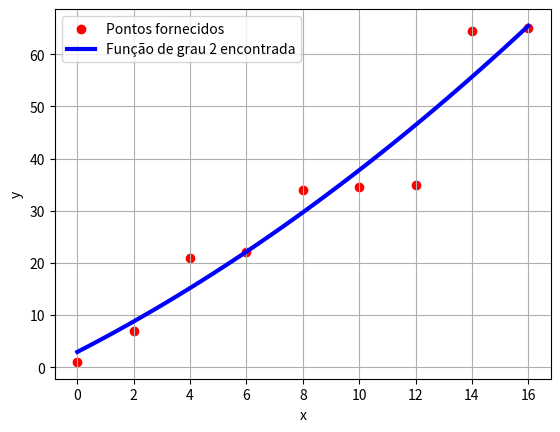

This figure's Python source:
import numpy as np
from numpy.polynomial.legendre import leggauss
import matplotlib.pyplot as plt

# Função utilizada para retornar a função f(x) utilizada (caso contínuo):
def f(x):
    return np.sin(x)


# Função utilizada para aproximar a integral da função f(x) com o método da Quadratura Gaussiana:
def quadratura_gaussiana(f, a, b, n):
    if n <= 0:
        print("O número de pontos precisa ser pelo menos 1.")
        return None

    # Obtendo os vetores dos nós (x) e dos pesos (w):
    nos, pesos = leggauss(n)

    # Transformando do intervalo [a, b] para [-1, 1]:
    x_novo = ((b-a) / 2) * nos + ((a+b) / 2)
    f_novo = f(x_novo)

    soma = np.sum(pesos * f_novo)
    
    return ((b-a) / 2) * soma


# Função utilizada para realizar a Eliminação de Gauss sem pivoteamento:
def eliminacao_gaussiana(A, B):
    n = A.shape[0] # obtendo o número de elementos da matriz A

    # Eliminação:
    for k in range(n-1): # percorre as colunas
        for i in range(k+1, n): # percorre as linhas que estão abaixo de k
            m = A[i][k]/A[k][k] # obtém o multiplicador da linha
            A[i][k] = 0
            
            # Atualizando a linha:
            for j in range(k+1, n):
                A[i][j] -= m * A[k][j]
            
            B[i] -= m * B[k] # atualizando o vetor B

    # Solucionando o sistema triangular superior:
    x = np.zeros(n)
    for i in range(n-1, -1, -1):
        soma = 0
        for j in range(i+1, n):
            soma += A[i][j] * x[j]

        x[i] = (B[i] - soma) / A[i][i]

    return x


# Função utilizada para solucionar o Método dos Mínimos Quadrados (caso discreto) e aproximar uma função f(x):
def minimos_quadrados_discreto(x, y, k):
    A = np.zeros((k+1, k+1))
    B = np.zeros(k+1)
    n = len(x)

    # Gerando a matriz A:
    for i in range(k+1):
        for j in range(k+1):
            for x_i in x:
                A[i, j] += pow(x_i, i+j)

    # Gerando o vetor b:
    for i in range(k+1):
        for x_i, y_i in zip(x, y):
            B[i] += pow(x_i, i) * y_i

    return A, B


# Função utilizada para solucionar o Método dos Mínimos Quadrados (caso contínuo) e aproximar uma função f(x):
def minimos_quadrados_continuo(f, a, b, k):
    A = np.zeros((k+1, k+1))
    B = np.zeros(k+1)

    # Gerando a matriz A:
    for i in range(k+1):
        for j in range(k+1):
            funcao_integrada = lambda x: pow(x, i+j)
            A[i, j] = quadratura_gaussiana(funcao_integrada, a, b, 20)
        
    # Gerando o vetor b:
    for i in range(k+1):
        funcao_integrada = lambda x: f(x) * pow(x, i)
        B[i] = quadratura_gaussiana(funcao_integrada, a, b, 20)

    return A, B


# Função utilizada para imprimir o polinômio obtido de maneira formatada:
def imprimir_polinomio(x):
    p = f"P(x) = {x[0]:.3f} "

    for i in range(1, len(x)):
        if x[i] > 0:
            p += f"+ {x[i]:.3f}x^{i} "

        else:
            p += f"- {abs(x[i]):.3f}x^{i} "

    print(f"{p}")


# Função utilizada para obter o resultado de P(x) em um determinado ponto:
def P(a, xp):
    p = a[-1]
    
    for i in range(len(a)-2, -1, -1):
        p = p*xp+a[i]

    return p 


# Função utilizada para plotar o gráfico dos pontos e da função f(x) encontrada (caso discreto): 
def plotar_grafico(x, y, coeficentes):
    plt.figure(f'Figura do polinômio encontrado (caso discreto)')

    x_plot = np.linspace(min(x), max(x), 100)
    y_plot = []

    for x_i in x_plot:
        y_plot.append(P(coeficentes, x_i))

    plt.scatter(x, y, color="red", label="Pontos fornecidos")
    plt.plot(x_plot, y_plot, label="Função de grau 2 encontrada", color="blue", linewidth=3.0)
    
    plt.xlabel("x")
    plt.ylabel("y")
    plt.legend()
    plt.grid(True)
    
    plt.savefig(f"grafico_caso_discreto")
    plt.show()


# Definindo os valores utilizados:

# Caso discreto:

valores_x = np.array([0, 2, 4, 6, 8, 10, 12, 14, 16], dtype=float)
valores_y = np.array([1, 7, 21, 22, 34, 34.5, 35, 64.5, 65], dtype=float)
k_discreto = 2 # grau do polinômio

A_discreto, B_discreto = minimos_quadrados_discreto(valores_x, valores_y, k_discreto)

# Imprimindo a saída:
print("\n========= Método dos Mínimos Quadrados (caso discreto) =========\n")
print(f"\nValores de x: {valores_x}")
print(f"\nValores de y: {valores_y}")
print(f"\nPolinômio de grau: {k_discreto}")
print("\nMatriz A:")
print(A_discreto)
print("\nVetor b:")
print(B_discreto)

coeficientes_discreto = eliminacao_gaussiana(A_discreto, B_discreto)
print("\nVetor de coeficientes obtido:")
print(coeficientes_discreto)

print("\nFunção aproximada:")
imprimir_polinomio(coeficientes_discreto)

plotar_grafico(valores_x, valores_y, coeficientes_discreto)

# Caso contínuo:

print("\n========= Método dos Mínimos Quadrados (caso contínuo) =========\n")
a = 0
b = np.pi/2
k_continuo = 3 # grau do polinômio

A_continuo, B_continuo = minimos_quadrados_continuo(f, a, b, k_continuo)

print(f"\nIntervalo [a, b] = {[a, b]}")
print(f"\nPolinômio de grau: {k_continuo}")
print("\nMatriz A:")
print(A_continuo)
print("\nVetor b:")
print(B_continuo)

coeficientes_continuo = eliminacao_gaussiana(A_continuo, B_continuo)
print("\nVetor de coeficientes obtido:")
print(coeficientes_continuo)

print("\nFunção aproximada:")
imprimir_polinomio(coeficientes_continuo)
